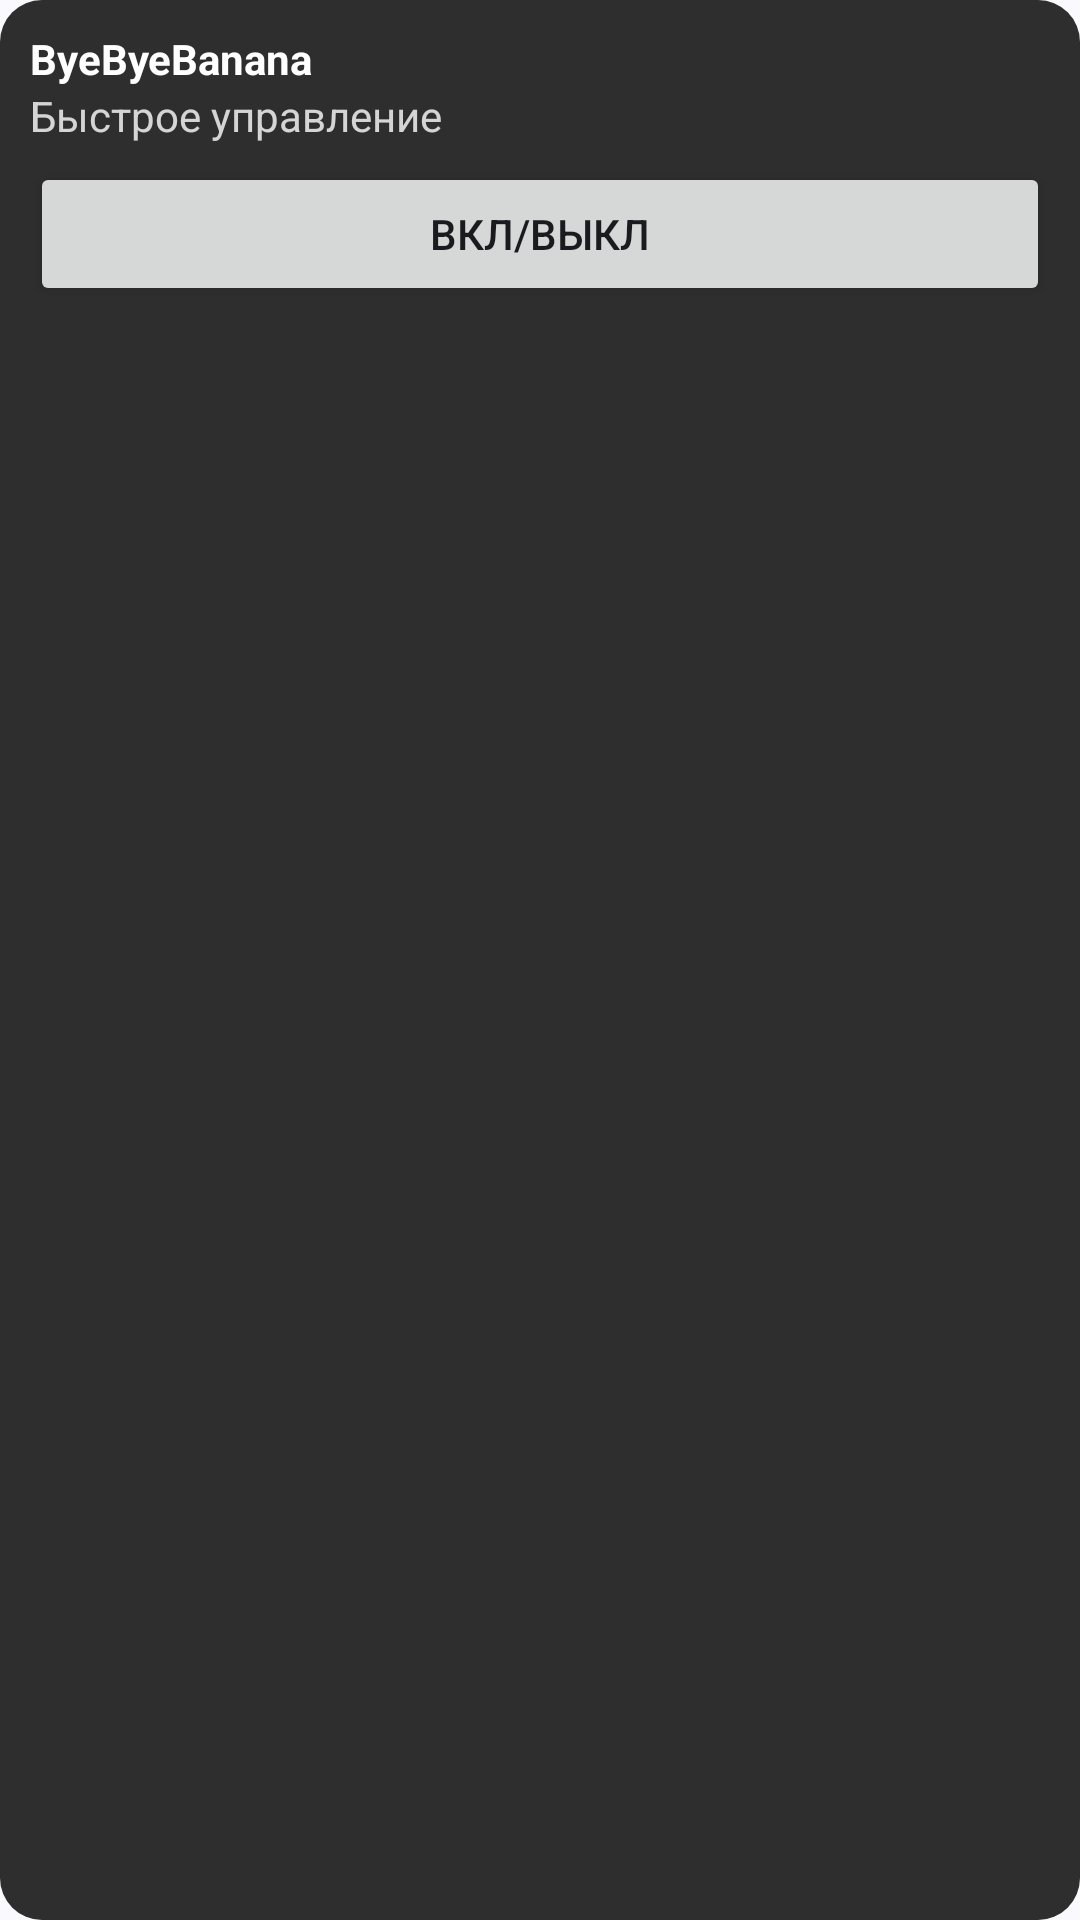

The Android layout XML behind this screen, and the referenced resources:
<!-- AndroidManifest.xml: application theme Theme.ByeDPI -->
<!-- res/layout/widget_toggle_medium.xml -->
<?xml version="1.0" encoding="utf-8"?>
<LinearLayout xmlns:android="http://schemas.android.com/apk/res/android"
    android:layout_width="match_parent"
    android:layout_height="match_parent"
    android:padding="10dp"
    android:background="@drawable/widget_background"
    android:orientation="vertical">

    <TextView
        android:layout_width="wrap_content"
        android:layout_height="wrap_content"
        android:text="@string/widget_title"
        android:textStyle="bold"
        android:textColor="@android:color/white" />

    <TextView
        android:layout_width="wrap_content"
        android:layout_height="wrap_content"
        android:text="@string/widget_hint"
        android:textColor="@android:color/white"
        android:alpha="0.8" />

    <Button
        android:id="@+id/widgetToggle"
        android:layout_width="match_parent"
        android:layout_height="wrap_content"
        android:layout_marginTop="6dp"
        android:text="@string/widget_toggle" />
</LinearLayout>
<!-- resources referenced by this layout -->
<resources>
  <!-- drawable widget_background (drawable) -->
  <?xml version="1.0" encoding="utf-8"?>
  <shape xmlns:android="http://schemas.android.com/apk/res/android" android:shape="rectangle">
      <solid android:color="#2E2E2E" />
      <corners android:radius="14dp" />
  </shape>
  <string name="widget_hint">Быстрое управление</string>
  <string name="widget_title">ByeByeBanana</string>
  <string name="widget_toggle">Вкл/выкл</string>
  <style name="Theme.ByeDPI" parent="Theme.MaterialComponents.DayNight.DarkActionBar">
          <item name="colorPrimary">#5976DF</item>
          <item name="colorPrimaryVariant">#3C52A3</item>
          <item name="colorOnPrimary">#FFFFFF</item>
  
          <item name="colorSecondary">#5976DF</item>
          <item name="colorSecondaryVariant">#3C52A3</item>
          <item name="colorOnSecondary">#FFFFFF</item>
  
          <item name="android:statusBarColor">#3C52A3</item>
  
          <item name="colorSurface">#F5F5F5</item>
          <item name="colorOnSurface">#212121</item>
  
          <item name="materialCardViewStyle">@style/SmallShadowCard</item>
      </style>
  <style name="SmallShadowCard" parent="Widget.MaterialComponents.CardView">
          <item name="cardElevation">1dp</item>
      </style>
</resources>
